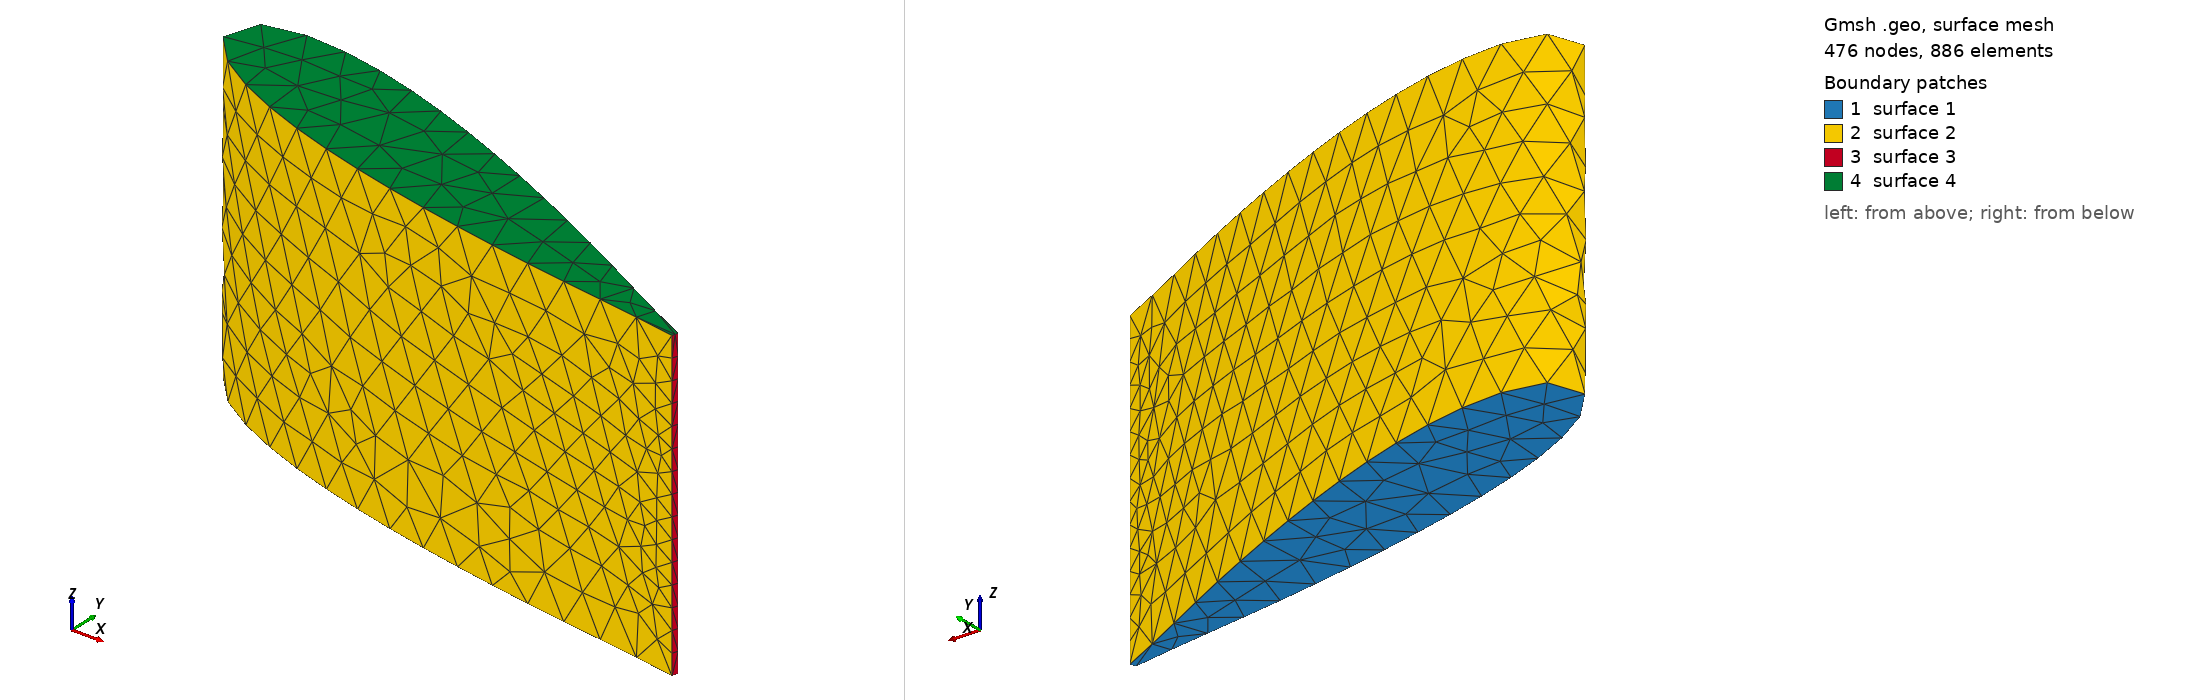

Gmsh geometry script, surface-meshed: 476 nodes, 886 surface elements. Boundary patches (legend numbers): 1 surface 1, 2 surface 2, 3 surface 3, 4 surface 4. Left view from above one corner, right view from below the opposite corner. The script declares no physical surfaces, so the legend lists its geometric surfaces. The drawing asked Gmsh for element sizes between 1% and 20% of the model's largest extent; the script's own settings can give other sizes.

=== template.geo (drawn) ===
SetFactory("OpenCASCADE");
Point(1) = {0.9526016012670283, -0.3042617117934716, 0.0};
Point(2) = {0.8434541919606556, -0.24831528989065876, 0.0};
Point(3) = {0.7418392325089067, -0.1944681521498892, 0.0};
Point(4) = {0.6464626109945673, -0.14670316551403575, 0.0};
Point(5) = {0.5574352114492424, -0.10467906402449202, 0.0};
Point(6) = {0.47479369928082776, -0.06828300315899329, 0.0};
Point(7) = {0.398546859122549, -0.03748794659648127, 0.0};
Point(8) = {0.3287057832829297, -0.012259755721623397, 0.0};
Point(9) = {0.26530102138947653, 0.007495591551224229, 0.0};
Point(10) = {0.20838953133253751, 0.021953393583498244, 0.0};
Point(11) = {0.1580540011294632, 0.031368137924919874, 0.0};
Point(12) = {0.11439684084286826, 0.03605501033923947, 0.0};
Point(13) = {0.07753087320046442, 0.036361243478154545, 0.0};
Point(14) = {0.047568481077604294, 0.032632716266998325, 0.0};
Point(15) = {0.024610699517347748, 0.025180382594473916, 0.0};
Point(16) = {0.008737469476532263, 0.014250275427386074, 0.0};
Point(17) = {0.0, 0.0, 0.0};
Point(18) = {-0.0013073404429763762, -0.01666447069594035, 0.0};
Point(19) = {0.005109816616875798, -0.034837163668691024, 0.0};
Point(20) = {0.019302680224398686, -0.05436047368398681, 0.0};
Point(21) = {0.04135119133642977, -0.07498836777502298, 0.0};
Point(22) = {0.07135638499602891, -0.09640989205309639, 0.0};
Point(23) = {0.10943064407854873, -0.11827916759287382, 0.0};
Point(24) = {0.15568679131170096, -0.1402489617426578, 0.0};
Point(25) = {0.21022723675810026, -0.16200408873869793, 0.0};
Point(26) = {0.27313466843509715, -0.183290061031273, 0.0};
Point(27) = {0.34446604423303967, -0.2039315802589464, 0.0};
Point(28) = {0.42425191377943455, -0.22383462433607418, 0.0};
Point(29) = {0.5125033693828054, -0.2429650546473238, 0.0};
Point(30) = {0.6092291956763776, -0.261295834871637, 0.0};
Point(31) = {0.7144660580680472, -0.278714120486749, 0.0};
Point(32) = {0.828324840589419, -0.29487864553405346, 0.0};
Point(33) = {0.9495114313232788, -0.3137722769564232, 0.0};
Spline(1) = {1, 2, 3, 4, 5, 6, 7, 8, 9, 10, 11, 12, 13, 14, 15, 16, 17, 18, 19, 20, 21, 22, 23, 24, 25, 26, 27, 28, 29, 30, 31, 32, 33};
Line(2) = {33, 1};
Curve Loop(1) = {1, 2};
Plane Surface(1) = {1};
Extrude {0, 0, 0.5} {
    Surface{1};
}
Transfinite Curve {1, 5} = 32 Using Progression 1;
Transfinite Curve {2} = 2 Using Progression 1;
Transfinite Curve {3, 4} = 16 Using Progression 1;
// Physical Surface("Interface", 7) = {2, 3}; // this line is needed when making the surface mesh
